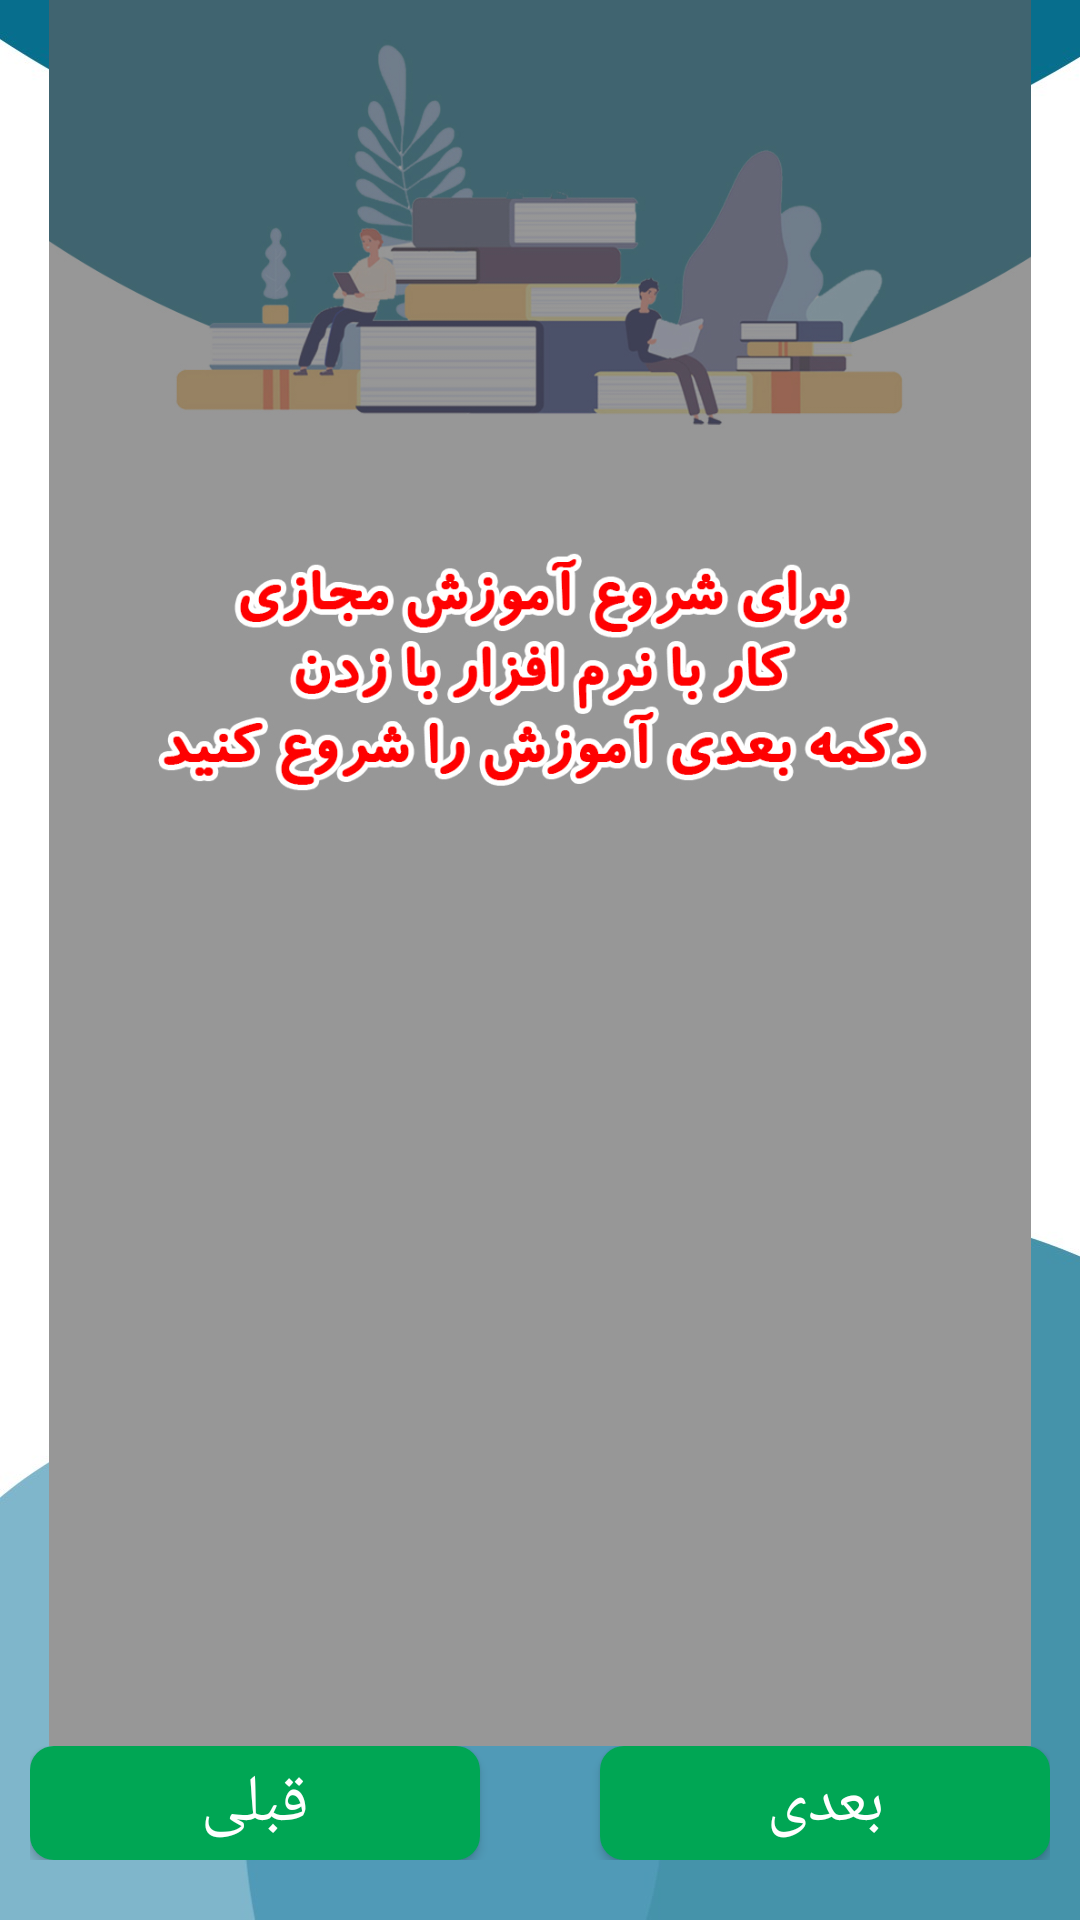

This screen was rendered from an Android layout file. Write that file and the resources it references.
<!-- AndroidManifest.xml: application theme Theme.OnlineLibrary -->
<!-- res/layout/fragment_guide.xml -->
<?xml version="1.0" encoding="utf-8"?>
<LinearLayout
    xmlns:android="http://schemas.android.com/apk/res/android"
    android:layout_width="match_parent"
    android:orientation="vertical"
    android:background="@drawable/background2"
    android:layout_height="match_parent">

    <ImageView
        android:id="@+id/image_guid"
        android:layout_width="match_parent"
        android:layout_height="0dp"
        android:layout_weight="1"
        android:src="@drawable/guide_program" />

    <LinearLayout
        android:layout_width="match_parent"
        android:layout_height="wrap_content"
        android:paddingRight="10sp"
        android:paddingBottom="20dp"
        android:paddingLeft="10sp"
        android:orientation="horizontal">

        <androidx.appcompat.widget.AppCompatButton
            android:id="@+id/btn_old"
            android:layout_width="150dp"
            android:layout_height="wrap_content"
            android:layout_gravity="center_horizontal"
            android:background="@drawable/button_login"
            android:fontFamily="@font/lalezar"
            android:minWidth="80dp"
            android:minHeight="38dp"
            android:textSize="22dp"
            android:text="قبلی"
            android:textColor="#fff" />
        <Space
            android:layout_width="0dp"
            android:layout_height="match_parent"
            android:layout_weight="1"/>
        <androidx.appcompat.widget.AppCompatButton
            android:id="@+id/btn_new"
            android:layout_width="150dp"
            android:layout_height="wrap_content"
            android:layout_gravity="center_horizontal"
            android:background="@drawable/button_login"
            android:fontFamily="@font/lalezar"
            android:minWidth="80dp"
            android:minHeight="38dp"
            android:textSize="22dp"
            android:text="بعدی"
            android:textColor="#fff" />
    </LinearLayout>


</LinearLayout>
<!-- resources referenced by this layout -->
<resources>
  <!-- drawable background2: jpg bitmap (drawable, 77703 bytes) -->
  <!-- drawable button_login (drawable) -->
  <?xml version="1.0" encoding="utf-8"?>
  <selector xmlns:android="http://schemas.android.com/apk/res/android">
  
      <item android:drawable="@drawable/background_button_login0"
          android:state_enabled="false"/>
  
      <item android:drawable="@drawable/background_button_login1"
          android:state_pressed="false"
          android:state_activated="false" />
  
  
      <item android:drawable="@drawable/background_button_login2"
          android:state_pressed="true"
          />
  
  </selector>
  <!-- drawable guide_program: jpg bitmap (drawable, 376320 bytes) -->
  <style name="Theme.OnlineLibrary" parent="Theme.MaterialComponents.Light.NoActionBar">
          
          <item name="colorPrimary">@color/purple_500</item>
          <item name="colorPrimaryVariant">@color/purple_700</item>
          <item name="colorOnPrimary">@color/white</item>
  
          
          <item name="colorSecondary">@color/teal_200</item>
          <item name="colorSecondaryVariant">@color/teal_700</item>
          <item name="colorOnSecondary">@color/black</item>
          
          <item name="android:statusBarColor" tools:targetApi="l">?attr/colorPrimaryVariant</item>
          
      </style>
  <!-- drawable background_button_login0 (drawable) -->
  <?xml version="1.0" encoding="utf-8"?>
  <shape xmlns:android="http://schemas.android.com/apk/res/android"
      android:shape="rectangle">
      <solid android:color="#646A67" />
      <corners android:radius="8dp" />
  
  </shape>
  <!-- drawable background_button_login1 (drawable) -->
  <?xml version="1.0" encoding="utf-8"?>
  <shape xmlns:android="http://schemas.android.com/apk/res/android"
      android:shape="rectangle">
      <solid android:color="#00a654" />
      <corners android:radius="8dp" />
  
  </shape>
  <!-- drawable background_button_login2 (drawable) -->
  <?xml version="1.0" encoding="utf-8"?>
  <shape xmlns:android="http://schemas.android.com/apk/res/android"
      android:shape="rectangle">
      <solid android:color="#0C673A" />
      <corners android:radius="8dp" />
  
  </shape>
  <!-- not gathered from this repository: default colours our renderer supplied (Android Studio template values) -->
  <color name="purple_500">#FF6200EE</color>
  <color name="purple_700">#FF3700B3</color>
  <color name="teal_200">#FF03DAC5</color>
  <color name="teal_700">#FF018786</color>
  <color name="black">#FF000000</color>
  <color name="white">#FFFFFFFF</color>
</resources>
